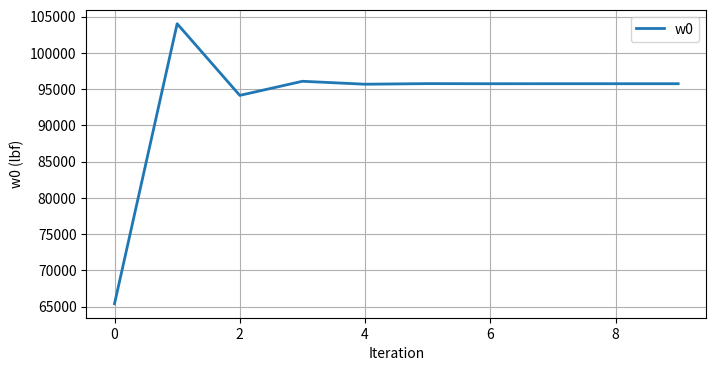

Reproduce this figure in Python.
import numpy as np
import matplotlib.pyplot as plt
import pandas as pd

def TSFC(C_bhp, velocity, eta_p):
    """
    Raymer Table 3.4 (pg. 19)
    """
    C = (C_bhp * velocity) / (550 * eta_p)
    return C

print("---------- Conventional Aircraft ----------")


###########
# Payload #
###########

num_of_pass = 50            # number of passengers
num_of_crew = 3             # number of crew
W_sing_pass = 200           # weight of each passenger (lbs)
W_sing_pass_bag = 40        # weight of each passenger luggage (lbs)
W_sing_crew = 190           # weight of each crew (lbs)
W_sing_crew_bag = 30        # weight of each crew luggage (lbs)

W_crew = num_of_crew * (W_sing_crew + W_sing_crew_bag)      # total crew weight
W_pass = num_of_pass * (W_sing_pass + W_sing_pass_bag)      # total passenger weight
W_payload = W_crew + W_pass

print(f'Payload Weight: {W_payload} lbs')

###################
# Cruise & Loiter #
###################

V = 590.7                       # velocity (ft/sec)
L_D_max = 14                    # based on fig. 3.6 in Raymer
L_D = 0.94 * L_D_max

# ---------------------------- # CRUISE # ---------------------------- #
R = 6_076_000                                                   # range (ft)
C_bhp_cruise = 0.5                                              # turboprop
eta_p_cruise = 0.8                                              # turboprop (propeller efficiency)
C_cruise = TSFC(C_bhp_cruise, V, eta_p_cruise) / 3600           # units should be (1/hr) so /3600 for 1/sec

w3_w2 = np.exp((-R * C_cruise) / (eta_p_cruise * V * L_D))
print("Cruise Fuel Fraction (W3/W2): " + str(round(w3_w2, 3)))

# ---------------------------- # LOITER # ---------------------------- #
E = 30 * 60                                                     # min --> sec
C_bhp_loiter = 0.6                                              # turboprop
eta_p_loiter = 0.8                                              # turboprop (propeller efficiency)
C_loiter = TSFC(C_bhp_loiter, V, eta_p_loiter) / 3600           # units should be (1/hr) so /3600 for 1/sec

w4_w3 = np.exp((-E * C_loiter) / (eta_p_loiter * L_D))
print("Loiter Fuel Fraction (W4/W3): " + str(round(w4_w3, 3)))

####################
# Estimated Stages #
####################

w1_w0 = 0.970                                                   # warmup & takeoff
w2_w1 = 0.985                                                   # climb
w5_w4 = 0.998                                                   # landing

#########
# Final #
#########

w5_w0 = w5_w4 * w4_w3 * w3_w2 * w2_w1 * w1_w0
print("Final Fuel Fraction (W5/w0): " + str(round(w5_w0, 3)))

########
# Fuel #
########

Wf_W0 = (1 - w5_w0) * 1.06      # compute fuel fraction
print("Total Fuel Fraction Wf/w0: {:.3f}".format(Wf_W0))

'''
##########
# Energy #
##########


###########
# Battery #
###########

eta_bat = .95                   # battery efficiency
p_bat = 5000                    # Specific energy (Whr/kg) (5000-11000)
e_star = p_bat * 3600           # Whr/kg * sec/hr * kg/lb = Ws/lb
g = 32.174                      # (ft/s^2)
'''


###############################
# Iterative Weight Estimation #
###############################

w0 = 40_000       # lbs, initial empty weight guess
W0_history = []   # list of all w0 guesses for plot
err = 1e-6        # relative convergence tolerance
delta = 2*err     # any value greater than the tolerance

A = 0.97          # From Raymer Table 3.1
C = -0.05         # From Raymer Table 3.1

while delta > err:
    W0_history.append(w0)                                   # add latest value to list
    We_W0 = A * w0 ** C                                     # lbs, Compute empty weight ratio

    W0_new = (W_payload) / (1 - Wf_W0 - We_W0)    # lbs, compute new TOGW
    delta = abs(W0_new - w0) / abs(W0_new)                  # find difference between last guess and current guess  
    w0 = W0_new                                             # lbs, update TOGW value
    
W0_history = np.array(W0_history)  # convert list to array

###########
# Results #
###########

#m_batt = (R * w0) / (eta_bat * e_star * L_D)
We = We_W0 * w0
#W_bat = w0 - W_crew - W_payload - We


print("Takeoff Gross Weight: " + str(round(w0)) + " lb")
print("Empty Weight: " + str(round(We, 3)) + " lb")
print("Fuel Weight: {}".format(Wf_W0 * w0))
print("Empty Weight Fraction (We_W0): {:.3f}".format(We_W0))
#print("Battery Weight: " + str(round(W_bat,3)) + " lb")
#print("Battery Weight Fraction: {:.3f}".format(W_bat / w0))

########
# Plot #
########

# plt.figure(figsize=(8,4))
# plt.title('Conventional Aircraft Weight Estimate Convergence')
# plt.xlabel("Iteration")
# plt.ylabel("w0 (lbs)")
# plt.plot(W0_history, label='w0', linestyle='-', linewidth=2, marker=None, markersize=8)
# plt.grid(True)
# plt.legend(loc='best')
# plt.show()

print("\n---------- Hybrid Aircraft (Electric Powered Cruise) ----------")
##########################
# Calculate Energy Needs #
##########################

jetFuel_A_SE = 12000 # Whr/kg
total_energy = (w0/2.20462)*jetFuel_A_SE # Whr
print('Total Required Energy: '+str(round(total_energy))+' Whrs')

w3_w2 = 1                                                           # fuel isnt used in cruise therefore ratio = 1

electric_energy = (w1_w0 * w2_w1) * (w0/2.20462) * jetFuel_A_SE    # cruise
fuel_energy = total_energy - electric_energy
print(f'Gas Required Energy: {round(fuel_energy)} Whrs')
w5_w0 = w5_w4 * w4_w3 * w3_w2 * w2_w1 * w1_w0                   # Adjusting Fuel Fraction
wf = (fuel_energy / jetFuel_A_SE) * 2.20462                    # weight of fuel (lbs)
Wf_W0 = (wf / w0) * 1.06                                        # compute fuel fraction
print(f'Fuel Weight Ratio: {Wf_W0}')


#########################
# Hybrid Implementation #
#########################

W0_history_hybrid = []                         # list of all w0 guesses for plot
err = 1e-6        # relative convergence tolerance
delta = 2*err     # any value greater than the tolerance

A = 0.97          # From Raymer Table 3.1
C = -0.05         # From Raymer Table 3.1

eta_bat = .8                                    # battery efficiency
e_star = 1750 * 3600 * 10.76                    # Whr/kg -> J/kg -> m^2/s^2 -> ft^2/s^2
g = 32.17                                       # ft/s^2                     

wb_w0 = (R * g) / (eta_bat * e_star * L_D)              # must be < 1
print(f'Battery Weight Ratio: {wb_w0}')
print(f'Resulting Battery Weight: {wb_w0 * w0} lbf')

while delta > err:
    W0_history_hybrid.append(w0)                                                                # add latest value to list
    We_W0 = A * w0 ** C                                     # lbs, Compute empty weight ratio
    
    W0_new = (W_payload) / (1 - Wf_W0 - We_W0 - (wb_w0))                                        # lbf, compute new TOGW
    delta = abs(W0_new - w0) / abs(W0_new)                                                      # find difference between last guess and current guess  
    w0 = W0_new                                                                                 # lbf, update TOGW value
    
W0_history_hybrid = np.array(W0_history_hybrid)    # convert list to array

# Plot Convergence
plt.figure(figsize=(8,4))
plt.xlabel("Iteration")
plt.ylabel("w0 (lbf)")
plt.plot(W0_history_hybrid, label='w0', linestyle='-', linewidth=2, marker=None, markersize=8)
plt.grid(True)
plt.legend(loc='best')
plt.show()

We = We_W0 * w0

print("Takeoff Gross Weight: " + str(round(w0)) + " lb")
print("Empty Weight: " + str(round(We, 3)) + " lb")
print("Fuel Weight: {}".format(Wf_W0 * w0))
print("Empty Weight Fraction (We_W0): {:.3f}".format(We_W0))